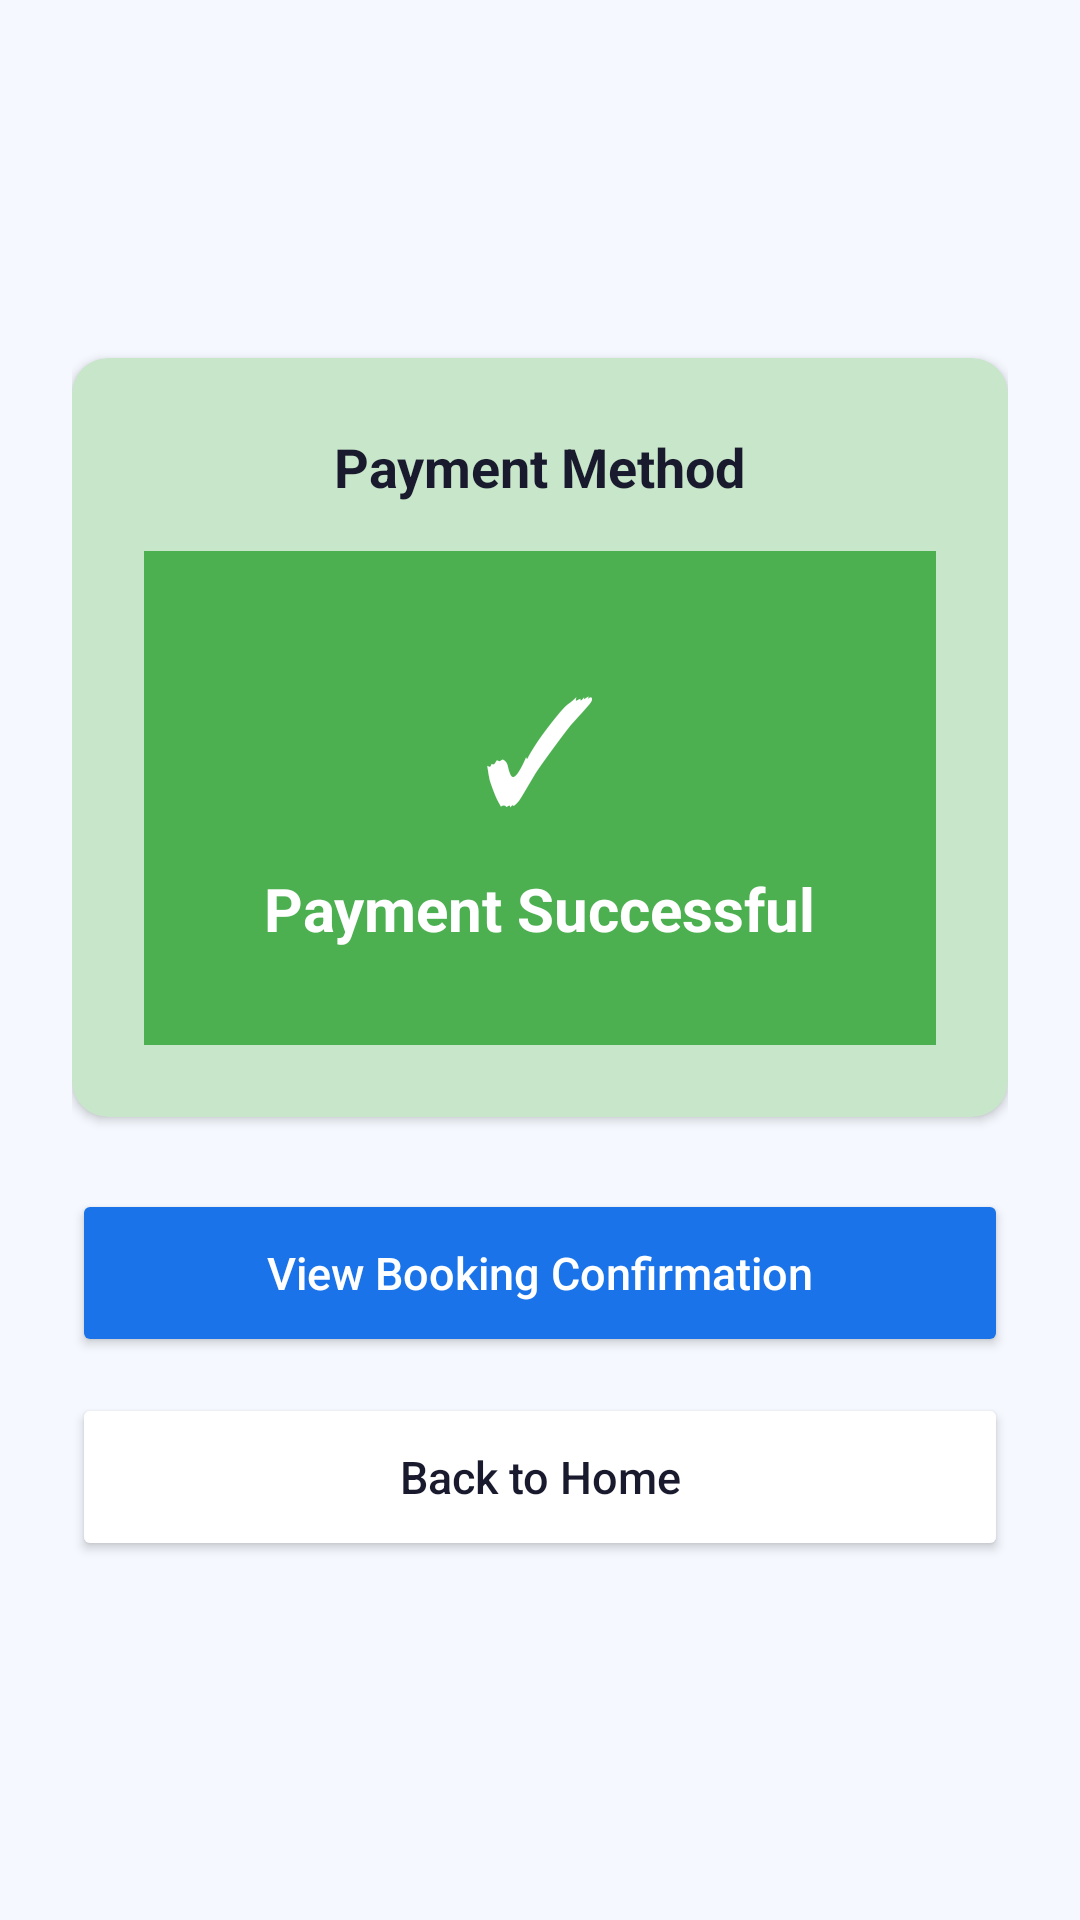

This screen was rendered from an Android layout file. Write that file and the resources it references.
<!-- AndroidManifest.xml: application theme Theme.Medicare -->
<!-- res/layout/activity_payment_success.xml -->
<?xml version="1.0" encoding="utf-8"?>
<LinearLayout
    xmlns:android="http://schemas.android.com/apk/res/android"
    xmlns:app="http://schemas.android.com/apk/res-auto"
    android:layout_width="match_parent"
    android:layout_height="match_parent"
    android:orientation="vertical"
    android:gravity="center"
    android:background="@color/screen_bg"
    android:padding="24dp">

    <androidx.cardview.widget.CardView
        android:layout_width="match_parent"
        android:layout_height="wrap_content"
        app:cardCornerRadius="12dp"
        app:cardBackgroundColor="#C8E6C9"
        android:layout_marginBottom="24dp">

        <LinearLayout
            android:layout_width="match_parent"
            android:layout_height="wrap_content"
            android:orientation="vertical"
            android:padding="24dp"
            android:gravity="center">

            <TextView
                android:layout_width="wrap_content"
                android:layout_height="wrap_content"
                android:text="Payment Method"
                android:textSize="18sp"
                android:textStyle="bold"
                android:textColor="@color/text_dark"
                android:layout_marginBottom="16dp"/>

            
            <LinearLayout
                android:layout_width="match_parent"
                android:layout_height="wrap_content"
                android:orientation="vertical"
                android:gravity="center"
                android:background="#4CAF50"
                android:padding="32dp">

                <TextView
                    android:layout_width="wrap_content"
                    android:layout_height="wrap_content"
                    android:text="✓"
                    android:textSize="48sp"
                    android:textColor="@color/white"
                    android:layout_marginBottom="8dp"/>

                <TextView
                    android:layout_width="wrap_content"
                    android:layout_height="wrap_content"
                    android:text="Payment Successful"
                    android:textSize="20sp"
                    android:textStyle="bold"
                    android:textColor="@color/white"/>

            </LinearLayout>
        </LinearLayout>
    </androidx.cardview.widget.CardView>

    
    <Button
        android:id="@+id/btnViewBooking"
        android:layout_width="match_parent"
        android:layout_height="56dp"
        android:text="View Booking Confirmation"
        android:textAllCaps="false"
        android:textSize="15sp"
        android:backgroundTint="@color/primary_blue"
        android:textColor="@color/white"
        android:layout_marginBottom="12dp"/>

    
    <Button
        android:id="@+id/btnBack"
        android:layout_width="match_parent"
        android:layout_height="56dp"
        android:text="Back to Home"
        android:textAllCaps="false"
        android:textSize="15sp"
        android:backgroundTint="@color/white"
        android:textColor="@color/text_dark"/>

</LinearLayout>
<!-- resources referenced by this layout -->
<resources>
  <color name="primary_blue">#1A73E8</color>
  <color name="screen_bg">#F5F9FF</color>
  <color name="text_dark">#1A1A2E</color>
  <color name="white">#FFFFFF</color>
  <style name="Theme.Medicare" parent="Theme.MaterialComponents.Light.NoActionBar">
          <item name="colorPrimary">#1A73E8</item>
          <item name="colorPrimaryVariant">#1557B0</item>
          <item name="colorOnPrimary">#FFFFFF</item>
          <item name="android:windowBackground">@color/white</item>
          <item name="android:statusBarColor">#1A73E8</item>
      </style>
</resources>
